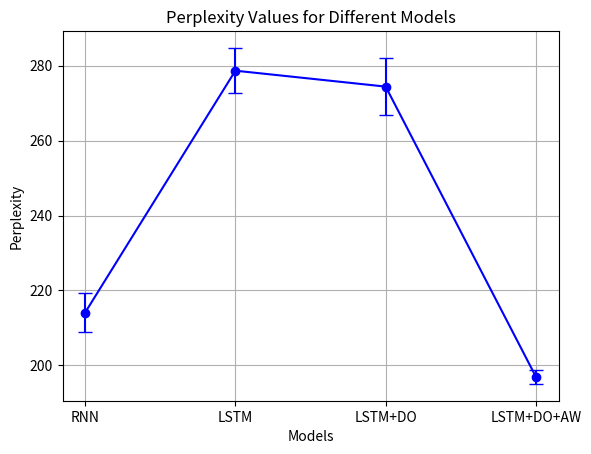
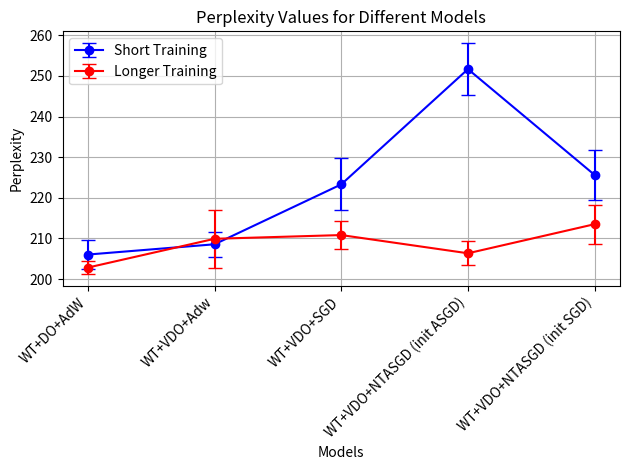
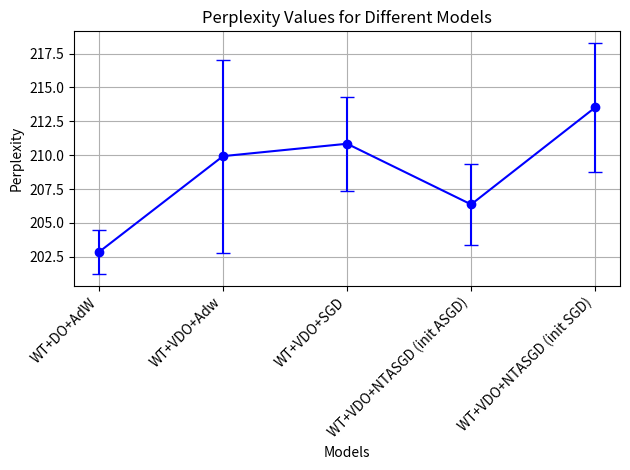

Here is the Python script that generated these plots, in order:
# -*- coding: utf-8 -*-
"""
Created on Mon Jan  1 23:51:51 2024

@author: Mateo-drr
"""

import matplotlib.pyplot as plt

# Model names and perplexity values
models = ['RNN', 'LSTM', 'LSTM+DO', 'LSTM+DO+AW']
perplexity_values = [214.07442142371025, 278.67641351105124, 274.4237235924661, 196.91660813687042]

# Standard deviations for error bars
std_dev_values = [5.204147683469787, 6.077600863161103, 7.634807423709674, 1.8706634899131758]


# Set DPI (dots per inch)
plt.figure(dpi=300)
# Plotting
plt.errorbar(models, perplexity_values, yerr=std_dev_values, marker='o', linestyle='-', color='b', capsize=5)
plt.title('Perplexity Values for Different Models')
plt.xlabel('Models')
plt.ylabel('Perplexity')
plt.grid(True)
plt.show()


# Model names and perplexity values
models = ['WT+DO+AdW', 'WT+VDO+Adw', 'WT+VDO+SGD', 'WT+VDO+NTASGD (init ASGD)', 'WT+VDO+NTASGD (init SGD)']
perplexity_values = [206.0515699277195, 208.57814305585103, 223.30986803973352, 251.6527412195024, 225.61745778792138]

# Standard deviations for error bars
std_dev_values = [3.584362804686838, 3.011482552705973, 6.408733979756244, 6.448456545593591, 6.090788076626313]

# Set DPI (dots per inch)
plt.figure(dpi=100)

# Plotting with rotated x-axis labels
# Additional data for longer training
longer_training_models = ['WT+DO+AdW', 'WT+VDO+Adw', 'WT+VDO+SGD', 'WT+VDO+NTASGD (init ASGD)', 'WT+VDO+NTASGD (init SGD)']
longer_training_perplexity_values = [202.84950097716282, 209.9286848923745, 210.84313845700999, 206.36408510474672, 213.5234331886912]
longer_training_std_dev_values = [1.6400452451995244, 7.128901615806616, 3.4833497110803378, 2.9594777026564296, 4.765333048875472]

# Set DPI (dots per inch)
plt.figure(dpi=100)

# Plotting with rotated x-axis labels for the original data
plt.errorbar(models, perplexity_values, yerr=std_dev_values, marker='o', linestyle='-', color='b', capsize=5, label='Short Training')

# Plotting with rotated x-axis labels for the longer training data
plt.errorbar(longer_training_models, longer_training_perplexity_values, yerr=longer_training_std_dev_values, marker='o', linestyle='-', color='r', capsize=5, label='Longer Training')

plt.title('Perplexity Values for Different Models')
plt.xlabel('Models')
plt.ylabel('Perplexity')
plt.xticks(rotation=45, ha='right')  # Rotate x-axis labels for better readability
plt.legend()  # Display legend to differentiate between short and longer training
plt.tight_layout()  # Adjust layout to prevent clipping of labels
plt.grid(True)
plt.show()


import matplotlib.pyplot as plt

# Updated model names and perplexity values
models = ['WT+DO+AdW', 'WT+VDO+Adw', 'WT+VDO+SGD', 'WT+VDO+NTASGD (init ASGD)', 'WT+VDO+NTASGD (init SGD)']
perplexity_values = [202.84950097716282, 209.9286848923745, 210.84313845700999, 206.36408510474672, 213.5234331886912]

# Updated standard deviations for error bars
std_dev_values = [1.6400452451995244, 7.128901615806616, 3.4833497110803378, 2.9594777026564296, 4.765333048875472]

# Set DPI (dots per inch)
plt.figure(dpi=100)

# Plotting with rotated x-axis labels
plt.errorbar(models, perplexity_values, yerr=std_dev_values, marker='o', linestyle='-', color='b', capsize=5)
plt.title('Perplexity Values for Different Models')
plt.xlabel('Models')
plt.ylabel('Perplexity')
plt.xticks(rotation=45, ha='right')  # Rotate x-axis labels for better readability
plt.tight_layout()  # Adjust layout to prevent clipping of labels
plt.grid(True)
plt.show()

